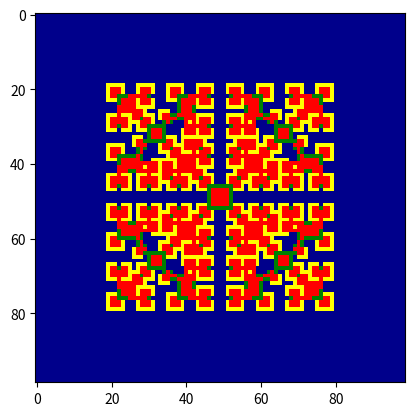

Reproduce this figure in Python.
# Importation des bibliothèques nécessaires
import random  # Pour générer des nombres aléatoires
import matplotlib.pyplot as plt  # Pour afficher des graphiques
import matplotlib.colors  # Pour gérer les couleurs dans les graphiques
from matplotlib.animation import ArtistAnimation  # Pour créer une animation

# Définition des dimensions de la grille
row = 99
col = 99

# Définition des classes pour les types d'agents
class Cooperator:
    def __init__(self):
        self.score = 0  # Score de l'agent
        self.id = 'C'  # Identifiant de l'agent

class Defector:
    def __init__(self):
        self.score = 0  # Score de l'agent
        self.id = 'D'  # Identifiant de l'agent

# Définition de la classe Grid pour créer et manipuler la grille
class Grid:
    def __init__(self, rowsize, colsize):
        self.rowsize = rowsize
        self.colsize = colsize

    # Crée une grille vide
    def make_grid(self):
        return [[0 for _ in range(self.colsize)] for _ in range(self.rowsize)]

    # Remplit la grille avec un nombre donné d'agents coopérateurs et de défecteurs
    def populate_grid(self, num_cooperators, num_defectors):
        grid = self.make_grid()
        all_positions = [(i, j) for i in range(self.rowsize) for j in range(self.colsize)]
        random.shuffle(all_positions)
        # Placement des agents coopérateurs et défectueurs dans la grille
        if num_defectors == 1:
            center = (self.rowsize // 2, self.colsize // 2)
            for i in range(self.rowsize):
                for j in range(self.colsize):
                    grid[i][j] = Defector() if (i, j) == center else Cooperator()            
        else:
            defector_positions = set(all_positions[:num_defectors])
            for i in range(self.rowsize):
                for j in range(self.colsize):
                    if (i, j) in defector_positions:
                        grid[i][j] = Defector()
                    else:
                        grid[i][j] = Cooperator()
        return grid

# Renvoie les voisins de Moore d'une cellule donnée
def get_moore_neighbours(grid, row, col):
    neighbours = []
    # Coordonnées des voisins de Moore
    for x, y in (
            (row - 1, col), (row + 1, col), (row, col - 1),
            (row, col + 1), (row - 1, col - 1), (row - 1, col + 1),
            (row + 1, col - 1), (row + 1, col + 1)):
        if 0 <= x < len(grid) and 0 <= y < len(grid[x]):
            neighbours.append(grid[x][y])
    return neighbours

# Calcule le score d'une cellule en fonction de ses voisins
def calculate_score(grid, row, col):
    b = 1.85  # Paramètre pour le calcul du score
    neighbours = get_moore_neighbours(grid, row, col)
    player = grid[row][col]
    score = 0
    # Calcul du score en fonction des interactions avec les voisins
    if player.id == 'C':
        score += 1  # Interaction avec soi-même
    for neighbour in neighbours:
        if player.id == 'C' and neighbour.id == 'C':
            score += 1
        elif player.id == 'D' and neighbour.id == 'C':
            score += b
    return score

# Détermine le type du meilleur voisin d'une cellule donnée
def best_neighbor_type(grid, row, col): 
    neighbour_score = 0
    type_neighbour = ""
    neighbours = get_moore_neighbours(grid, row, col)
    player_score = grid[row][col].score
    # Recherche du voisin avec le score le plus élevé
    for neighbour in neighbours:
        if neighbour.score > neighbour_score:
            neighbour_score = neighbour.score
            type_neighbour = neighbour.id
    if player_score < neighbour_score:
        return type_neighbour
    else:
        return grid[row][col].id

# Paramètres de la simulation
N = 30  # Nombre d'itérations
num_cooperators = 9800  # Nombre d'agents coopérateurs initiaux
num_defectors = 1  # Nombre d'agents défectueux initiaux

# Crée et remplit la grille initiale avec les agents coopérateurs et défectueux
lattice = Grid(row, col).populate_grid(num_cooperators, num_defectors)
dbl_buf = Grid(row, col).populate_grid(num_cooperators, num_defectors)

# Définition des couleurs pour l'affichage
color_C_C = 'darkblue'  # Coopérateur à Coopérateur
color_D_D = 'red'  # Défecteur à Défecteur
color_C_D = 'yellow'  # Coopérateur à Défecteur
color_D_C = 'green'  # Défecteur à Coopérateur

# Création d'une colormap pour la représentation graphique des cellules
cmap = matplotlib.colors.ListedColormap([color_C_C, color_D_D, color_C_D, color_D_C])
bounds = [1, 2, 3, 4, 5]
norm = matplotlib.colors.BoundaryNorm(bounds, cmap.N)

# Création de la figure et des axes pour l'animation graphique
fig, ax = plt.subplots()
images = []

# Création de la grille pour l'affichage de la chaleur (heatmap)
heatmap_data = Grid(row, col).make_grid()

# Boucle principale de la simulation pour chaque itération
for _ in range(N):    
    # Calcul des scores pour chaque cellule de la grille
    for r in range(row):
        for c in range(col):
            lattice[r][c].score = calculate_score(lattice, r, c)

    # Sélection du meilleur voisin pour chaque cellule et mise à jour de la grille
    for r in range(row):
        for c in range(col):
            dbl_buf[r][c].id = best_neighbor_type(lattice, r, c)

    # Mise à jour des données de la chaleur pour l'affichage graphique
    for r in range(row):
        for c in range(col):
            if lattice[r][c].id == 'C' and dbl_buf[r][c].id == 'C':
                heatmap_data[r][c] = 1
            elif lattice[r][c].id == 'D' and dbl_buf[r][c].id == 'D':
                heatmap_data[r][c] = 2
            elif lattice[r][c].id == 'C' and dbl_buf[r][c].id == 'D':
                heatmap_data[r][c] = 3
            elif lattice[r][c].id == 'D' and dbl_buf[r][c].id == 'C':
                heatmap_data[r][c] = 4

    # Ajoutez la grille de chaleur actuelle à la liste des images pour l'animation
    img = ax.imshow(heatmap_data, interpolation='nearest', cmap=cmap, norm=norm)
    images.append([img])
    
    # Mettre à jour les grilles pour la prochaine itération
    lattice, dbl_buf = dbl_buf, lattice

# Créez l'animation à partir de la liste des images
ani = ArtistAnimation(fig, images, interval=100, blit=True, repeat_delay=True)

# Sauvegarde de l'animation en GIF
ani.save("inv.gif", writer='pillow', fps=4)

# Calcul et affichage du nombre final de coopérateurs et de défecteurs restants
count_C = sum(cell.id == 'C' for row in lattice for cell in row)
count_D = sum(cell.id == 'D' for row in lattice for cell in row)

print(f"Nombre de Coopérateurs (C) restants: {count_C}")
print(f"Nombre de Défecteurs (D) restants: {count_D}")

# Affichage du graphique
plt.show()
plt.close(fig)
